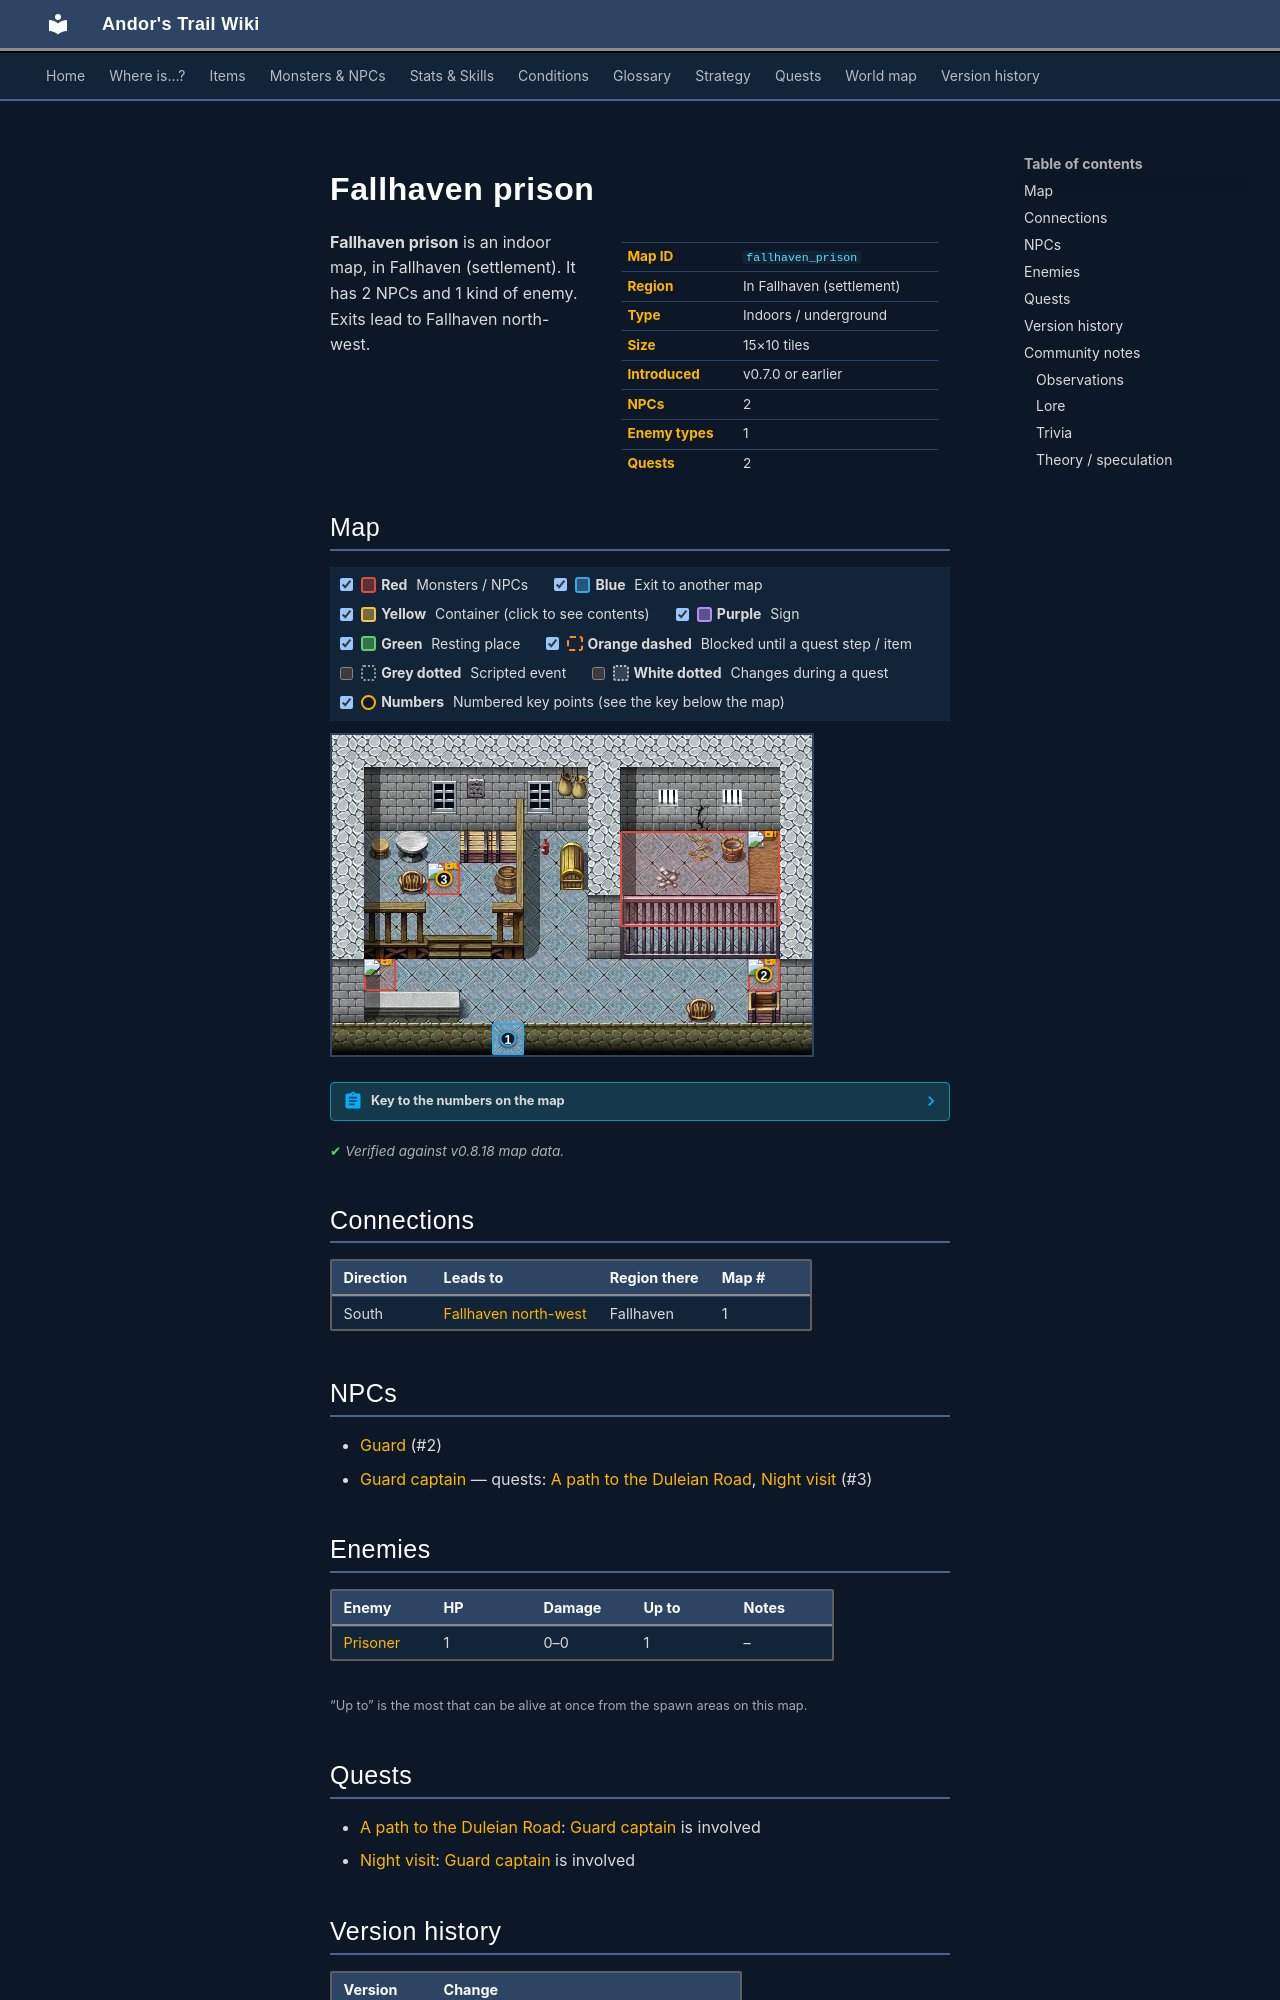

repository: asdfghjkl628/Andor-s-Trail-Wikiiii · page: maps/fallhaven_prison/index.html · generator: mkdocs

---
description: "Fallhaven prison is an indoor location in Andor's Trail, in Fallhaven (settlement). NPCs: Guard, Guard captain. Enemies: Prisoner. Exits to Fallhaven north-west."
---

# Fallhaven prison

<div class="infobox" markdown>

| | |
|---|---|
| **Map ID** | `fallhaven_prison` |
| **Region** | In Fallhaven (settlement) |
| **Type** | Indoors / underground |
| **Size** | 15×10 tiles |
| **Introduced** | v0.7.0 or earlier |
| **NPCs** | 2 |
| **Enemy types** | 1 |
| **Quests** | 2 |

</div>

**Fallhaven prison** is an indoor map, in Fallhaven (settlement). It has 2 NPCs and 1 kind of enemy. Exits lead to Fallhaven north-west.

## Map

<div class="map-legend" markdown="0"><label class="lg"><input type="checkbox" data-t="spawn" checked><span class="sw sw-spawn"></span><b>Red</b>&nbsp;Monsters / NPCs</label><label class="lg"><input type="checkbox" data-t="mapchange" checked><span class="sw sw-mapchange"></span><b>Blue</b>&nbsp;Exit to another map</label><label class="lg"><input type="checkbox" data-t="container" checked><span class="sw sw-container"></span><b>Yellow</b>&nbsp;Container (click to see contents)</label><label class="lg"><input type="checkbox" data-t="sign" checked><span class="sw sw-sign"></span><b>Purple</b>&nbsp;Sign</label><label class="lg"><input type="checkbox" data-t="rest" checked><span class="sw sw-rest"></span><b>Green</b>&nbsp;Resting place</label><label class="lg"><input type="checkbox" data-t="key" checked><span class="sw sw-key"></span><b>Orange dashed</b>&nbsp;Blocked until a quest step / item</label><label class="lg"><input type="checkbox" data-t="script"><span class="sw sw-script"></span><b>Grey dotted</b>&nbsp;Scripted event</label><label class="lg"><input type="checkbox" data-t="replace"><span class="sw sw-replace"></span><b>White dotted</b>&nbsp;Changes during a quest</label><label class="lg"><input type="checkbox" data-t="pin" checked><span class="sw sw-pin"></span><b>Numbers</b>&nbsp;Numbered key points (see the key below the map)</label></div>

<div class="map-wrap hide-script hide-replace" markdown="0"><img src="../../assets/maps/fallhaven_prison.webp" alt="Map of Fallhaven prison" width="480" height="320" loading="lazy"><a id="place-entrance" class="mo mo-mapchange" href="../fallhaven_nw/#place-prison" title="Exit to Fallhaven north-west" style="left:33.333%;top:90.000%;width:6.667%;height:10.000%"></a><span class="mo mo-spawn" title="Spawns: Prisoner" style="left:60.000%;top:30.000%;width:33.333%;height:30.000%"></span><span class="mo mo-spawn" title="Spawns: Guard" style="left:86.667%;top:70.000%;width:6.667%;height:10.000%"></span><span class="mo mo-spawn" title="Spawns: Guard" style="left:6.667%;top:70.000%;width:6.667%;height:10.000%"></span><span class="mo mo-spawn" title="Spawns: Guard captain" style="left:20.000%;top:40.000%;width:6.667%;height:10.000%"></span><a class="mob" href="../../monsters/prisoner/" title="Prisoner" style="left:86.667%;top:30.000%;width:6.667%;height:10.000%"><img src="../../assets/icons/monsters/monsters_rogue1_0.png" alt="Prisoner"></a><a class="mob" href="../../monsters/guard/" title="Guard" style="left:86.667%;top:70.000%;width:6.667%;height:10.000%"><img src="../../assets/icons/monsters/monsters_rltiles3_14.png" alt="Guard"></a><a class="mob" href="../../monsters/guard/" title="Guard" style="left:6.667%;top:70.000%;width:6.667%;height:10.000%"><img src="../../assets/icons/monsters/monsters_rltiles3_14.png" alt="Guard"></a><a class="mob" href="../../monsters/warden/" title="Guard captain" style="left:20.000%;top:40.000%;width:6.667%;height:10.000%"><img src="../../assets/icons/monsters/monsters_men_3.png" alt="Guard captain"></a><a class="pin pin-exit" href="#key-1" style="left:36.667%;top:95.000%" title="Exit (south): to [Fallhaven north-west](fallhaven_nw.md)">1</a><a id="pin-npc-guard" class="pin pin-npc" href="#key-2" style="left:90.000%;top:75.000%" title="[Guard](../../monsters/guard.md): NPC">2</a><a id="pin-npc-warden" class="pin pin-npc" href="#key-3" style="left:23.333%;top:45.000%" title="[Guard captain](../../monsters/warden.md): 2 quests">3</a></div>

??? abstract "Key to the numbers on the map"

    | # | What | Details |
    |---|---|---|
    | <span id="key-1"></span>1 | Exit (south) | to [Fallhaven north-west](fallhaven_nw.md) |
    | <span id="key-2"></span>2 | [Guard](../monsters/guard.md) | NPC |
    | <span id="key-3"></span>3 | [Guard captain](../monsters/warden.md) | 2 quests |


<p class="verified">Verified against v0.8.18 map data.</p>

## Connections

| Direction | Leads to | Region there | Map # |
|---|---|---|---|
| South | [Fallhaven north-west](fallhaven_nw.md) | Fallhaven | 1 |

## NPCs

- [Guard](../monsters/guard.md) (#2)
- [Guard captain](../monsters/warden.md) — quests: [A path to the Duleian Road](../quests/pathway_fallhaven.md), [Night visit](../quests/farrik.md) (#3)

## Enemies

| Enemy | HP | Damage | Up to | Notes |
|---|---|---|---|---|
| [Prisoner](../monsters/prisoner.md) | 1 | 0–0 | 1 | – |

<small>“Up to” is the most that can be alive at once from the spawn areas on this map.</small>

## Quests

- [A path to the Duleian Road](../quests/pathway_fallhaven.md): [Guard captain](../monsters/warden.md) is involved
- [Night visit](../quests/farrik.md): [Guard captain](../monsters/warden.md) is involved


## Version history

| Version | Change |
|---|---|
| [v0.7.0](../versions/0.7.0.md) | Present in v0.7.0 (earliest release tracked) |
| [v0.7.1](../versions/0.7.1.md) | Map layout or objects changed |
| [v0.7.2](../versions/0.7.2.md) | Map layout or objects changed |
| [v0.8.2](../versions/0.8.2.md) | Map layout or objects changed |

<p class="verified">Verified against v0.8.18 and every earlier release back to v0.7.0 (game data compared release by release).</p>


## Community notes

<small>Written by players, not generated from game data. **Observations**: what players notice in-game · **Lore**: the in-world story · **Trivia**: real-world facts, references, development history · **Theory / speculation**: unconfirmed ideas; may just be unfinished content</small>
